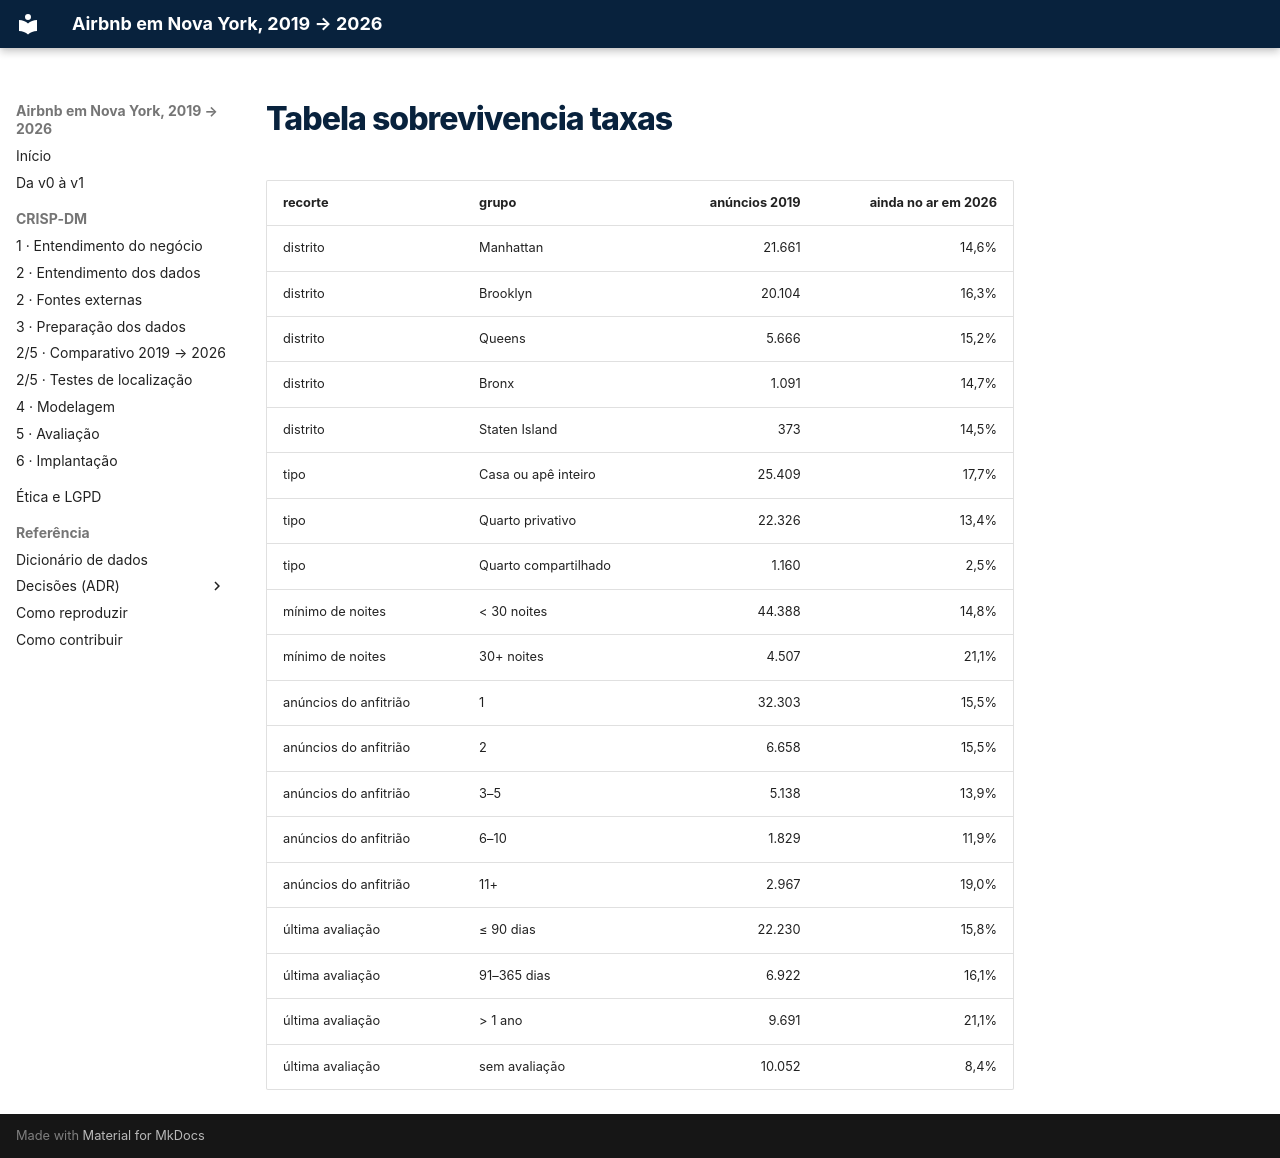

repository: felipe44776-eseg/data-science-2-eseg-airbnb-nyc · page: _snippets/tabela_sobrevivencia_taxas/index.html · generator: mkdocs

| recorte | grupo | anúncios 2019 | ainda no ar em 2026 |
| --- | --- | ---: | ---: |
| distrito | Manhattan | 21.661 | 14,6% |
| distrito | Brooklyn | 20.104 | 16,3% |
| distrito | Queens | 5.666 | 15,2% |
| distrito | Bronx | 1.091 | 14,7% |
| distrito | Staten Island | 373 | 14,5% |
| tipo | Casa ou apê inteiro | 25.409 | 17,7% |
| tipo | Quarto privativo | 22.326 | 13,4% |
| tipo | Quarto compartilhado | 1.160 | 2,5% |
| mínimo de noites | < 30 noites | 44.388 | 14,8% |
| mínimo de noites | 30+ noites | 4.507 | 21,1% |
| anúncios do anfitrião | 1 | 32.303 | 15,5% |
| anúncios do anfitrião | 2 | 6.658 | 15,5% |
| anúncios do anfitrião | 3–5 | 5.138 | 13,9% |
| anúncios do anfitrião | 6–10 | 1.829 | 11,9% |
| anúncios do anfitrião | 11+ | 2.967 | 19,0% |
| última avaliação | ≤ 90 dias | 22.230 | 15,8% |
| última avaliação | 91–365 dias | 6.922 | 16,1% |
| última avaliação | > 1 ano | 9.691 | 21,1% |
| última avaliação | sem avaliação | 10.052 | 8,4% |
